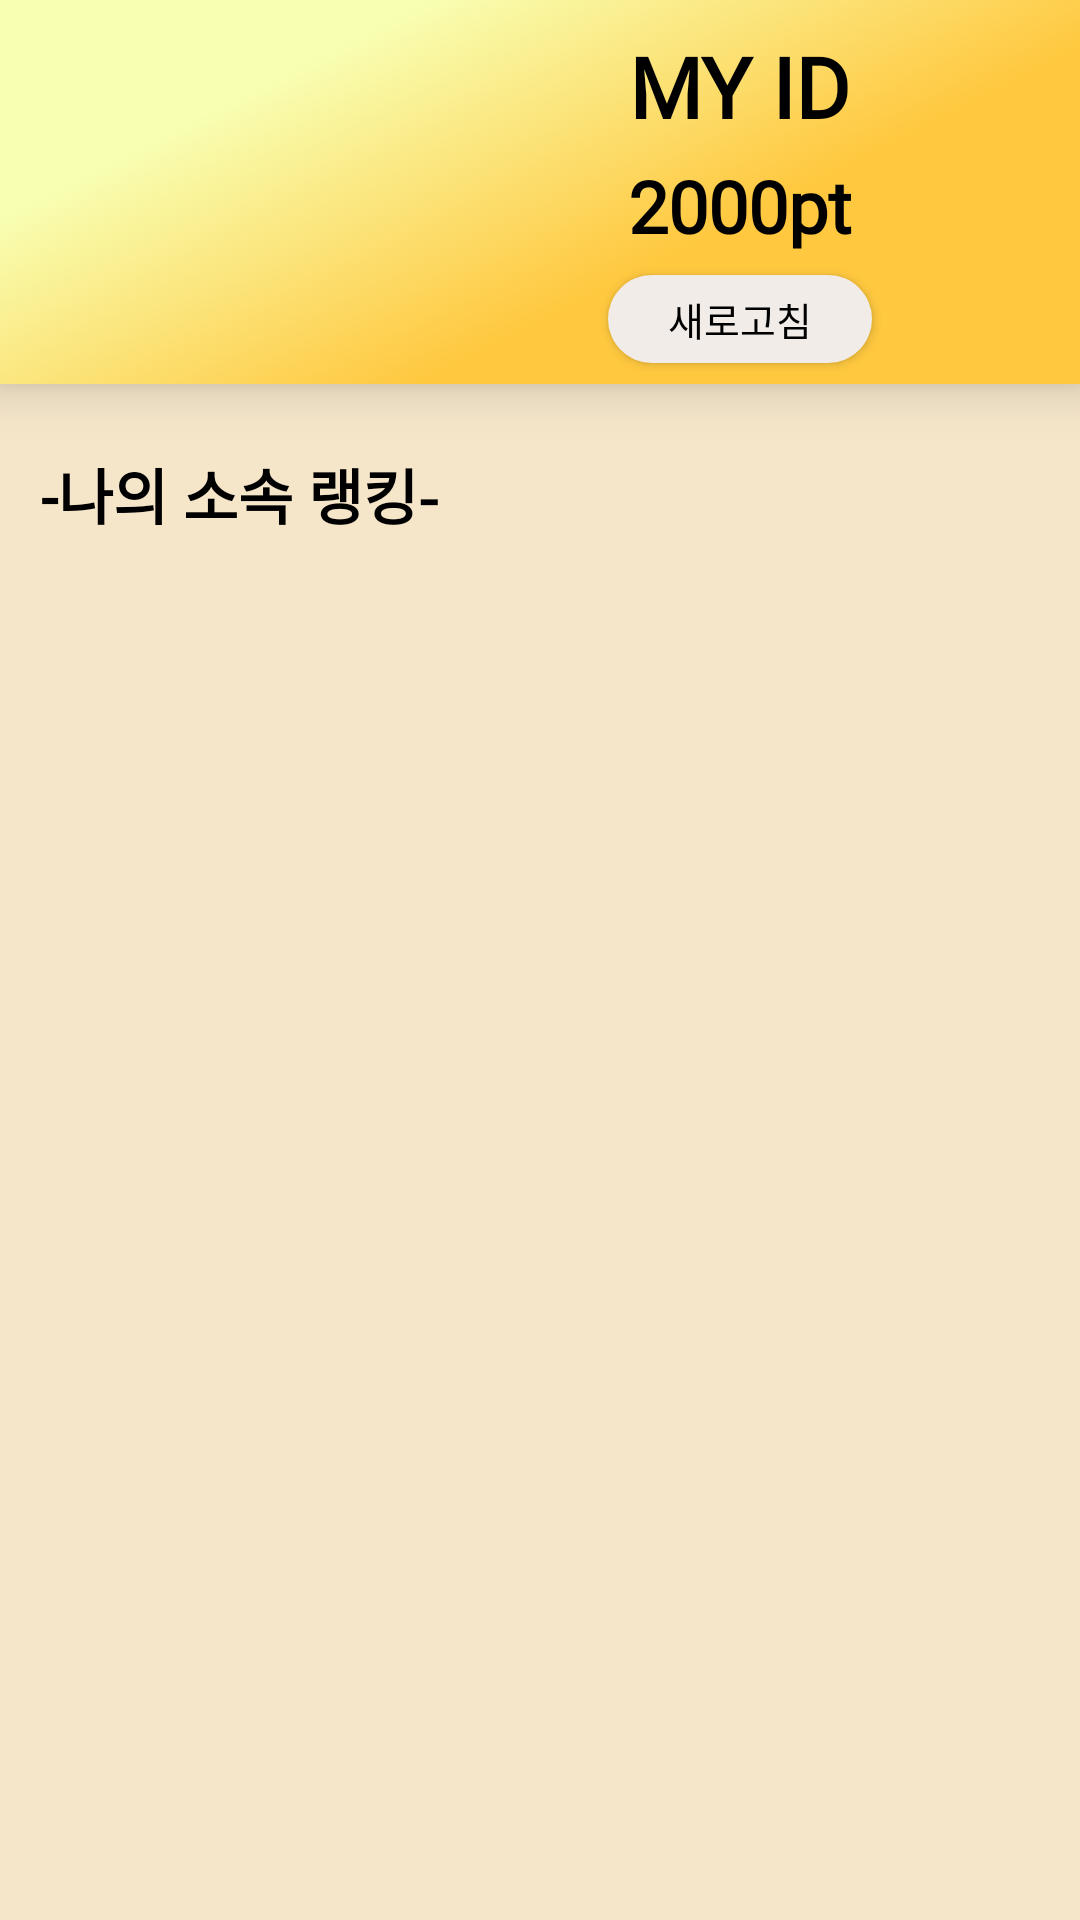

Layout XML and referenced resources for this Android screen:
<!-- AndroidManifest.xml: application theme Theme.AppCompat -->
<!-- res/layout/fragment_ranking_main.xml -->
<?xml version="1.0" encoding="utf-8"?>
<androidx.constraintlayout.widget.ConstraintLayout xmlns:android="http://schemas.android.com/apk/res/android"
    xmlns:app="http://schemas.android.com/apk/res-auto"
    xmlns:tools="http://schemas.android.com/tools"
    android:id="@+id/frame"
    android:layout_width="match_parent"
    android:layout_height="match_parent"
    android:background="@color/newyellow"
    android:clickable="true"
    android:focusable="true"
    tools:context=".fragment.MyPageFragment">


    <androidx.constraintlayout.widget.ConstraintLayout
        android:id="@+id/layout_ranking_profile"
        android:layout_width="match_parent"
        android:layout_height="0dp"

        android:background="@drawable/rankingimage3"
        android:elevation="10dp"
        app:layout_constraintBottom_toTopOf="@id/guideline_20"
        app:layout_constraintEnd_toEndOf="parent"
        app:layout_constraintStart_toStartOf="parent"
        app:layout_constraintTop_toTopOf="parent">

        <androidx.constraintlayout.widget.Guideline
            android:id="@+id/guideline_profile"
            android:layout_width="wrap_content"
            android:layout_height="wrap_content"
            android:orientation="vertical"
            app:layout_constraintGuide_percent="0.44" />


        <ImageView
            android:id="@+id/img_ranking_profile"
            android:layout_width="100dp"
            android:layout_height="100dp"
            android:layout_margin="5dp"
            android:scaleType="centerCrop"
            android:src="@drawable/person"
            app:layout_constraintBottom_toBottomOf="parent"
            app:layout_constraintEnd_toEndOf="@id/guideline_profile"
            app:layout_constraintHorizontal_bias="0.571"
            app:layout_constraintStart_toStartOf="parent"
            app:layout_constraintTop_toTopOf="parent"
            app:layout_constraintVertical_bias="0.494" />


        <TextView
            android:id="@+id/txt_ranking_my_id"
            android:layout_width="wrap_content"
            android:layout_height="wrap_content"
            android:layout_gravity="top|center"
            android:layout_marginTop="10dp"
            android:fontFamily="@font/gmartketsansttfmedium"
            android:text="MY ID"
            android:textColor="@color/black"
            android:textSize="28sp"
            android:textStyle="bold"
            app:layout_constraintEnd_toEndOf="parent"
            app:layout_constraintStart_toEndOf="@id/img_ranking_profile"
            app:layout_constraintTop_toTopOf="parent" />

        <TextView
            android:id="@+id/txt_ranking_my_points"
            android:layout_width="wrap_content"
            android:layout_height="wrap_content"
            android:layout_gravity="top|center"
            android:layout_marginTop="5dp"
            android:fontFamily="@font/gmartketsansttfmedium"
            android:text="2000pt"
            android:textColor="@color/black"
            android:textSize="24sp"
            android:textStyle="bold"
            app:layout_constraintEnd_toEndOf="@id/txt_ranking_my_id"
            app:layout_constraintStart_toStartOf="@id/txt_ranking_my_id"
            app:layout_constraintTop_toBottomOf="@id/txt_ranking_my_id" />


        <Button
            android:id="@+id/btn_ranking_refresh"
            android:layout_width="wrap_content"
            android:layout_height="0dp"
            android:layout_gravity="center"
            android:layout_marginTop="7dp"
            android:layout_marginBottom="7dp"
            android:background="@drawable/background_gray_light"
            android:fontFamily="@font/gmartketsansttfmedium"
            android:text="새로고침"
            android:textColor="#000000"
            android:textSize="13sp"
            app:layout_constraintBottom_toBottomOf="parent"
            app:layout_constraintEnd_toEndOf="@id/txt_ranking_my_points"
            app:layout_constraintStart_toStartOf="@id/txt_ranking_my_points"
            app:layout_constraintTop_toBottomOf="@id/txt_ranking_my_points"

            app:layout_constraintVertical_bias="1.0" />


    </androidx.constraintlayout.widget.ConstraintLayout>

    <LinearLayout
        android:layout_width="0dp"
        android:layout_height="0dp"
        android:layout_marginTop="12dp"
        android:orientation="vertical"
        app:layout_constraintBottom_toBottomOf="parent"
        app:layout_constraintEnd_toEndOf="parent"
        app:layout_constraintStart_toStartOf="parent"
        app:layout_constraintTop_toBottomOf="@+id/layout_ranking_profile"
        app:layout_constraintVertical_bias="0.006">

        <TextView
            android:id="@+id/txt_mybelong"
            android:layout_width="wrap_content"
            android:layout_height="wrap_content"
            android:layout_gravity="top|center"
            android:layout_marginTop="10dp"
            android:layout_marginRight="100dp"
            android:fontFamily="@font/gmartketsansttfmedium"
            android:text="-나의 소속 랭킹-"
            android:textColor="@color/black"
            android:textSize="20sp"
            android:textStyle="bold"
            app:layout_constraintHorizontal_bias="0.06" />

        <androidx.recyclerview.widget.RecyclerView
            android:id="@+id/rankingRecyclerView"
            android:layout_width="match_parent"
            android:layout_height="wrap_content"
            android:layout_marginTop="10dp"
            android:layout_marginBottom="10dp"
            app:layoutManager="androidx.recyclerview.widget.LinearLayoutManager"
            app:layout_constraintHorizontal_bias="0.0"
            app:layout_constraintVertical_bias="0.08" />
    </LinearLayout>

    <androidx.constraintlayout.widget.Guideline
        android:id="@+id/guideline_20"
        android:layout_width="wrap_content"
        android:layout_height="wrap_content"
        android:orientation="horizontal"
        app:layout_constraintGuide_percent="0.20" />

</androidx.constraintlayout.widget.ConstraintLayout>
<!-- resources referenced by this layout -->
<resources>
  <color name="black">#FF000000</color>
  <color name="newyellow">#F5E6CA</color>
  <!-- drawable background_gray_light (drawable) -->
  <?xml version="1.0" encoding="utf-8"?>
  <shape xmlns:android="http://schemas.android.com/apk/res/android"
      android:shape="rectangle">
      <solid android:color="@color/mypagebutton" />
      <corners android:radius="20dp" />
  </shape>
  <!-- drawable rankingimage3: png bitmap (drawable-xxxhdpi, 154062 bytes) -->
  <color name="mypagebutton">#F1ECE8</color>
</resources>
